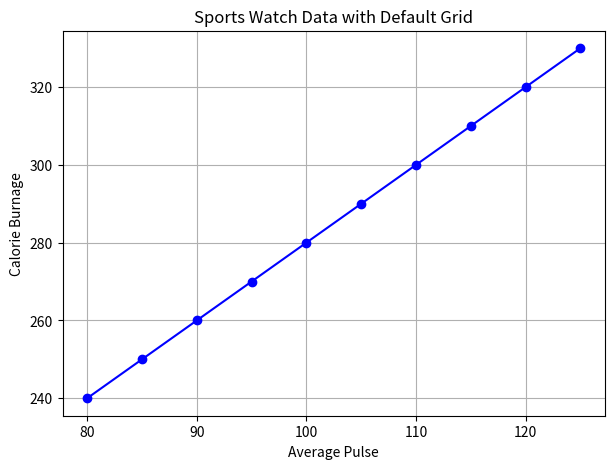
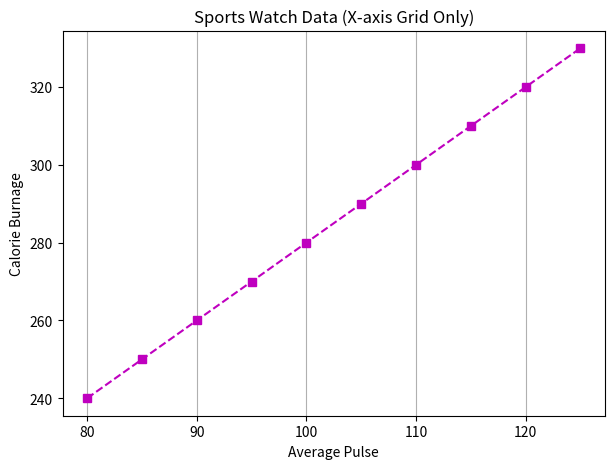
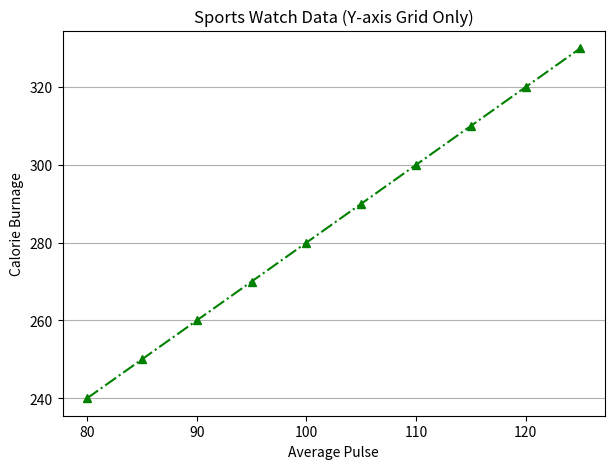
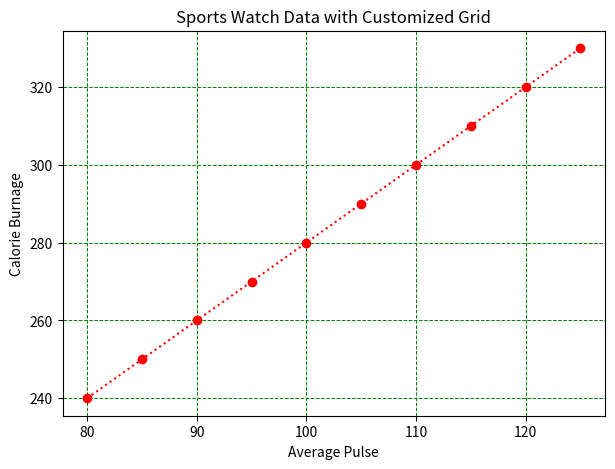

Write the Python code that produced these figures, in order.
"""
Matplotlib Grid Lines Demonstration
Author: OpenAI ChatGPT

This script demonstrates:
1. Adding grid lines to a plot
2. Specifying which grid lines to display (x, y, or both)
3. Customizing grid line properties (color, linestyle, linewidth)
4. Console explanations and important notes for understanding
"""

# ---------------------------------------------------
# Import required libraries
# ---------------------------------------------------
import numpy as np
import matplotlib.pyplot as plt

# Sample data
x = np.array([80, 85, 90, 95, 100, 105, 110, 115, 120, 125])
y = np.array([240, 250, 260, 270, 280, 290, 300, 310, 320, 330])

print("\n================= Matplotlib Grid Lines Tutorial =================\n")
print("Grid lines help in visually estimating the values of points in a plot.\n")
print("Important Note: Grids improve readability and interpretation of charts.\n")

# ---------------------------------------------------
# Example 1: Add default grid lines (both axes)
# ---------------------------------------------------
print("[Example 1] Default grid lines on both x and y axes.\n")

plt.figure(figsize=(7, 5))
plt.plot(x, y, marker='o', color='b', linestyle='-')
plt.title("Sports Watch Data with Default Grid")
plt.xlabel("Average Pulse")
plt.ylabel("Calorie Burnage")
plt.grid()  # Default: both x and y
plt.show()

# ---------------------------------------------------
# Example 2: Grid lines only for x-axis
# ---------------------------------------------------
print("[Example 2] Grid lines displayed only for the X-axis.\n")

plt.figure(figsize=(7, 5))
plt.plot(x, y, marker='s', color='m', linestyle='--')
plt.title("Sports Watch Data (X-axis Grid Only)")
plt.xlabel("Average Pulse")
plt.ylabel("Calorie Burnage")
plt.grid(axis='x')  # Show grid lines only on x-axis
plt.show()

# ---------------------------------------------------
# Example 3: Grid lines only for y-axis
# ---------------------------------------------------
print("[Example 3] Grid lines displayed only for the Y-axis.\n")

plt.figure(figsize=(7, 5))
plt.plot(x, y, marker='^', color='g', linestyle='-.')
plt.title("Sports Watch Data (Y-axis Grid Only)")
plt.xlabel("Average Pulse")
plt.ylabel("Calorie Burnage")
plt.grid(axis='y')  # Show grid lines only on y-axis
plt.show()

# ---------------------------------------------------
# Example 4: Customize grid line properties
# ---------------------------------------------------
print("[Example 4] Customized grid lines with color, linestyle, and linewidth.\n")
print("-> Grid lines can be dotted, dashed, or solid and can have any color.\n")

plt.figure(figsize=(7, 5))
plt.plot(x, y, marker='o', color='r', linestyle=':')
plt.title("Sports Watch Data with Customized Grid")
plt.xlabel("Average Pulse")
plt.ylabel("Calorie Burnage")

# Customize grid lines
plt.grid(color='green', linestyle='--', linewidth=0.7)

plt.show()

# ---------------------------------------------------
# Summary
# ---------------------------------------------------
print("\n====================== Summary ======================\n")
print("1. Use plt.grid() to add grid lines to plots.")
print("2. The 'axis' parameter controls which grid lines are shown: 'x', 'y', or 'both'.")
print("3. Grid line properties can be customized using 'color', 'linestyle', and 'linewidth'.")
print("4. Grids improve readability and make data visualization easier to interpret.")
print("\n=====================================================\n")
